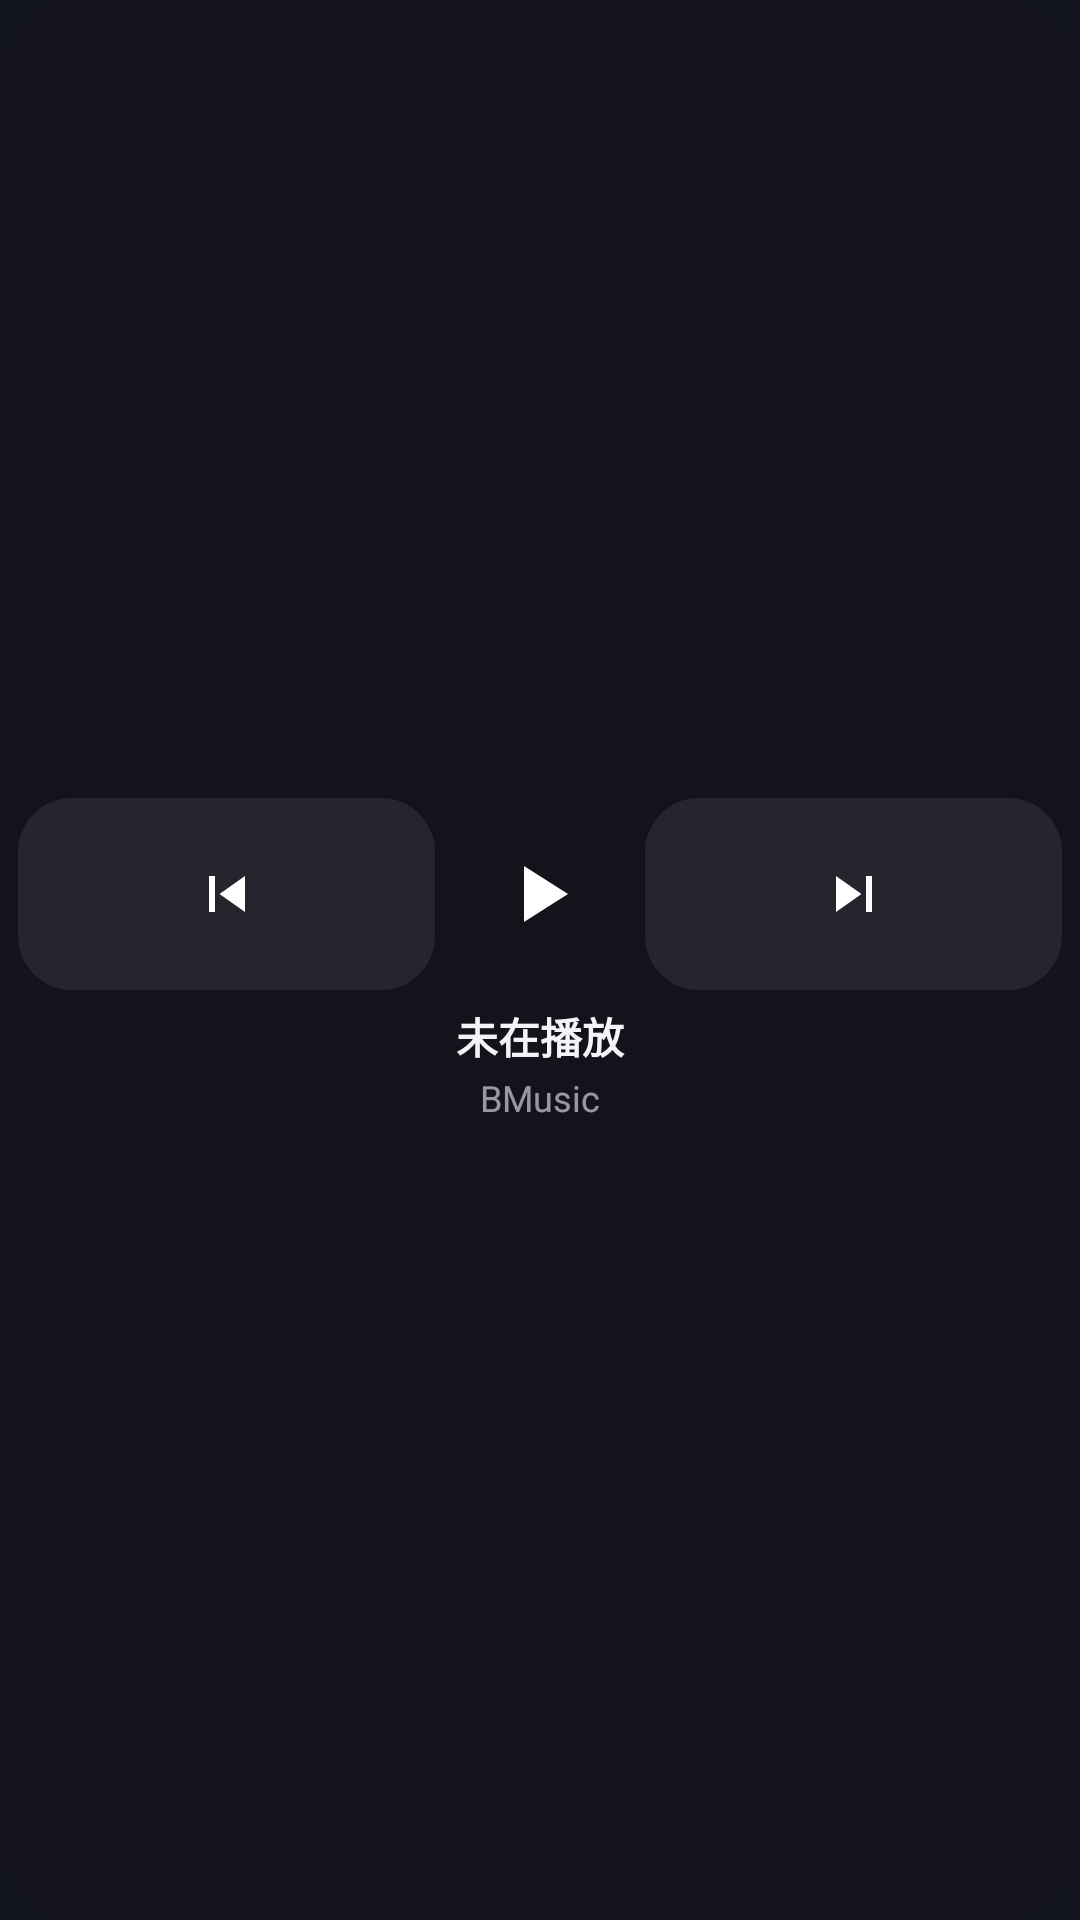

Android layout source for this screen:
<!-- AndroidManifest.xml: application theme AppTheme -->
<!-- res/layout/widget_play.xml -->
<?xml version="1.0" encoding="utf-8"?>
<LinearLayout xmlns:android="http://schemas.android.com/apk/res/android"
    android:id="@+id/widget_root"
    android:layout_width="match_parent"
    android:layout_height="match_parent"
    android:background="@drawable/widget_bg"
    android:gravity="center"
    android:orientation="vertical"
    android:paddingLeft="6dp"
    android:paddingRight="6dp"
    android:paddingTop="6dp"
    android:paddingBottom="6dp">

    <LinearLayout
        android:layout_width="match_parent"
        android:layout_height="64dp"
        android:gravity="center_vertical"
        android:orientation="horizontal">

        <ImageView
            android:id="@+id/widget_prev"
            android:layout_width="0dp"
            android:layout_height="match_parent"
            android:layout_weight="1"
            android:background="@drawable/widget_side_btn"
            android:clickable="true"
            android:contentDescription="@string/widget_prev"
            android:scaleType="center"
            android:src="@drawable/ic_prev" />

        <ImageView
            android:id="@+id/widget_toggle"
            android:layout_width="64dp"
            android:layout_height="64dp"
            android:layout_marginLeft="3dp"
            android:layout_marginRight="3dp"
            android:background="@drawable/widget_btn"
            android:clickable="true"
            android:contentDescription="@string/widget_play_pause"
            android:padding="16dp"
            android:scaleType="fitCenter"
            android:src="@drawable/ic_play" />

        <ImageView
            android:id="@+id/widget_next"
            android:layout_width="0dp"
            android:layout_height="match_parent"
            android:layout_weight="1"
            android:background="@drawable/widget_side_btn"
            android:clickable="true"
            android:contentDescription="@string/widget_next"
            android:scaleType="center"
            android:src="@drawable/ic_next" />
    </LinearLayout>

    <TextView
        android:id="@+id/widget_title"
        android:layout_width="match_parent"
        android:layout_height="wrap_content"
        android:layout_marginTop="5dp"
        android:ellipsize="none"
        android:gravity="center"
        android:singleLine="true"
        android:text="@string/widget_not_playing"
        android:textColor="@color/text"
        android:textSize="14sp"
        android:textStyle="bold" />

    <TextView
        android:id="@+id/widget_sub"
        android:layout_width="match_parent"
        android:layout_height="wrap_content"
        android:layout_marginTop="2dp"
        android:ellipsize="none"
        android:gravity="center"
        android:singleLine="true"
        android:text="@string/app_name"
        android:textColor="@color/text_sub"
        android:textSize="12sp" />
</LinearLayout>
<!-- resources referenced by this layout -->
<resources>
  <color name="text">#FFF2F4FA</color>
  <color name="text_sub">#99F2F4FA</color>
  <!-- drawable ic_next (drawable) -->
  <?xml version="1.0" encoding="utf-8"?>
  <vector xmlns:android="http://schemas.android.com/apk/res/android"
      android:width="24dp"
      android:height="24dp"
      android:viewportWidth="24.0"
      android:viewportHeight="24.0">
      <path
          android:fillColor="#FFFFFFFF"
          android:pathData="M6,18l8.5,-6L6,6v12zM16,6v12h2V6h-2z" />
  </vector>
  <!-- drawable ic_play (drawable) -->
  <?xml version="1.0" encoding="utf-8"?>
  <vector xmlns:android="http://schemas.android.com/apk/res/android"
      android:width="24dp"
      android:height="24dp"
      android:viewportWidth="24.0"
      android:viewportHeight="24.0">
      <path
          android:fillColor="#FFFFFFFF"
          android:pathData="M8,5v14l11,-7z" />
  </vector>
  <!-- drawable ic_prev (drawable) -->
  <?xml version="1.0" encoding="utf-8"?>
  <vector xmlns:android="http://schemas.android.com/apk/res/android"
      android:width="24dp"
      android:height="24dp"
      android:viewportWidth="24.0"
      android:viewportHeight="24.0">
      <path
          android:fillColor="#FFFFFFFF"
          android:pathData="M6,6h2v12H6zM9.5,12l8.5,6V6z" />
  </vector>
  <!-- drawable widget_bg (drawable) -->
  <?xml version="1.0" encoding="utf-8"?>
  <shape xmlns:android="http://schemas.android.com/apk/res/android"
      android:shape="rectangle">
      <solid android:color="#F212141C" />
      <corners android:radius="24dp" />
  </shape>
  <!-- drawable widget_side_btn (drawable) -->
  <?xml version="1.0" encoding="utf-8"?>
  <shape xmlns:android="http://schemas.android.com/apk/res/android"
      android:shape="rectangle">
      <solid android:color="#14FFFFFF" />
      <corners android:radius="18dp" />
  </shape>
  <string name="app_name">BMusic</string>
  <string name="widget_next">下一首</string>
  <string name="widget_not_playing">未在播放</string>
  <string name="widget_play_pause">播放 / 暂停</string>
  <string name="widget_prev">上一首</string>
  <style name="AppTheme" parent="@android:style/Theme.Material.NoActionBar">
          <item name="android:colorBackground">@color/bg</item>
          <item name="android:windowBackground">@color/bg</item>
          <item name="android:colorPrimary">@color/pink</item>
          <item name="android:colorPrimaryDark">@color/bg_soft</item>
          <item name="android:colorAccent">@color/pink</item>
          <item name="android:textColorPrimary">@color/text</item>
          <item name="android:textColorSecondary">@color/text_sub</item>
          <item name="android:navigationBarColor">@color/bg_soft</item>
          <item name="android:statusBarColor">@color/bg</item>
          <item name="android:windowLightStatusBar">false</item>
          <item name="android:windowTranslucentStatus">false</item>
          <item name="android:colorControlActivated">@color/pink</item>
          <item name="android:colorControlHighlight">#33FB7299</item>
          <item name="android:windowContentOverlay">@null</item>
      </style>
  <color name="bg">#FF12141C</color>
  <color name="pink">#FFFB7299</color>
  <color name="bg_soft">#FF1A1D28</color>
</resources>
